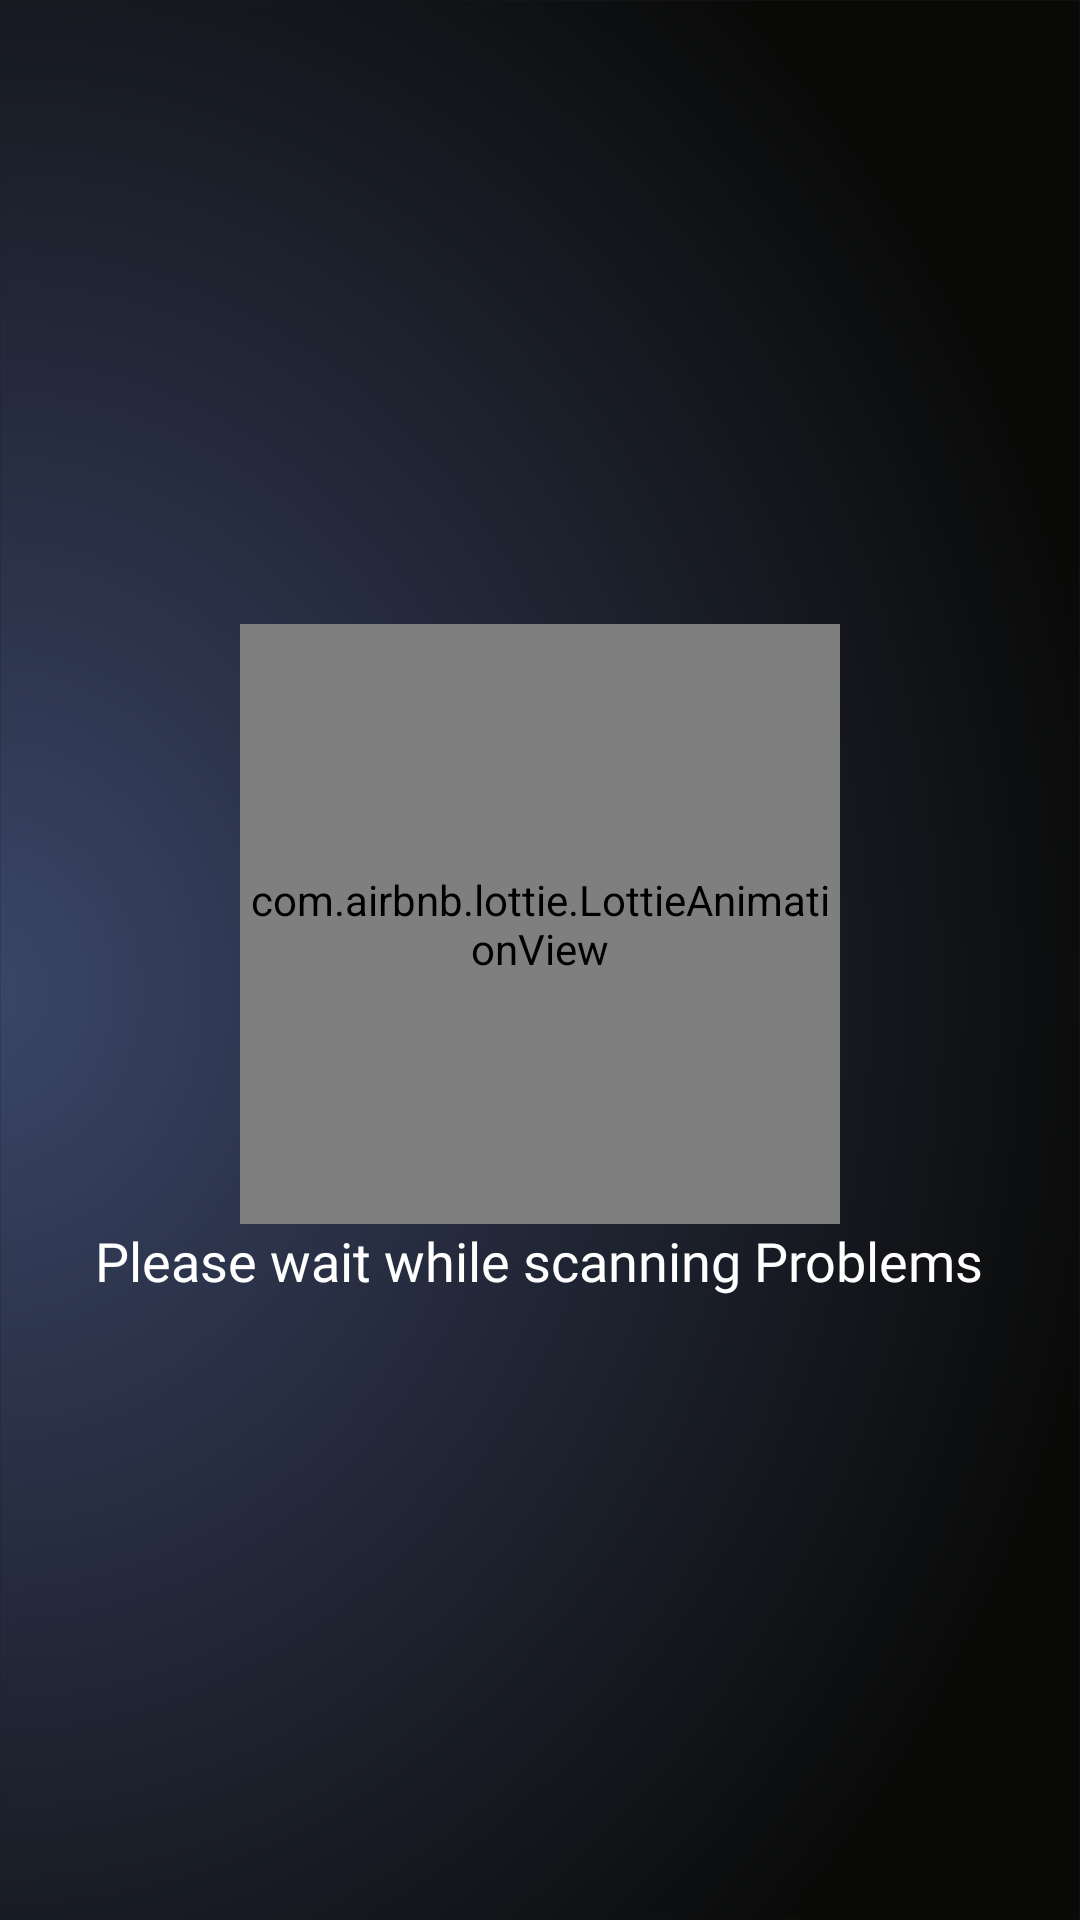

Write the Android layout XML for this screen, with the resource values it uses.
<!-- AndroidManifest.xml: application theme AppTheme.Dark -->
<!-- res/layout/activity_scan_car.xml -->
<?xml version="1.0" encoding="utf-8"?>
<androidx.constraintlayout.widget.ConstraintLayout xmlns:android="http://schemas.android.com/apk/res/android"
    xmlns:app="http://schemas.android.com/apk/res-auto"
    xmlns:tools="http://schemas.android.com/tools"
    android:id="@+id/main"
    android:layout_width="match_parent"
    android:layout_height="match_parent"
    android:background="@drawable/main_bg"
    tools:context=".Activity.ScanningActivity">

    <androidx.constraintlayout.widget.ConstraintLayout
        android:id="@+id/mainlayout"
        android:visibility="gone"
        android:layout_width="match_parent"
        android:layout_height="match_parent">

        <LinearLayout
            android:id="@+id/linearLayout3"
            android:layout_width="match_parent"
            android:layout_height="60sp"
            android:orientation="horizontal"
            android:paddingHorizontal="10sp"
            app:layout_constraintEnd_toEndOf="parent"
            app:layout_constraintStart_toStartOf="parent"
            app:layout_constraintTop_toTopOf="parent">

            <RelativeLayout
                android:id="@+id/backrelative"
                android:layout_width="35sp"
                android:layout_height="35sp"
                android:layout_gravity="center">

                <ImageView
                    android:layout_width="24sp"
                    android:layout_height="24sp"
                    android:layout_centerInParent="true"
                    android:src="@drawable/back_icon" />
            </RelativeLayout>


            <TextView
                android:layout_width="0sp"
                android:layout_height="wrap_content"
                android:layout_gravity="center"
                android:layout_marginHorizontal="10sp"
                android:layout_weight="1"
                android:fontFamily="@font/roboto_medium"
                android:gravity="center"
                android:text="@string/fault_codes"
                android:textColor="@color/main_purple"
                android:textSize="18sp" />


            <RelativeLayout
                android:id="@+id/prorelative"
                android:layout_width="35sp"
                android:layout_height="35sp"
                android:layout_gravity="center"
                android:visibility="invisible">

                <ImageView
                    android:layout_width="24sp"
                    android:layout_height="24sp"
                    android:layout_centerInParent="true"
                    android:src="@drawable/pro_icon" />
            </RelativeLayout>

        </LinearLayout>


        <androidx.cardview.widget.CardView
            android:id="@+id/cardView"
            android:layout_width="match_parent"
            android:layout_height="wrap_content"
            android:layout_marginHorizontal="10sp"
            app:cardCornerRadius="10sp"
            android:layout_marginTop="10sp"
            android:backgroundTint="@color/search_bg"
            app:layout_constraintEnd_toEndOf="parent"
            app:layout_constraintStart_toStartOf="parent"
            app:layout_constraintTop_toBottomOf="@+id/linearLayout3">

            <EditText
                android:id="@+id/searchet"
                android:layout_width="match_parent"
                android:layout_height="50sp"
                android:drawableLeft="@drawable/baseline_search_24"
                android:drawablePadding="10sp"
                android:hint="@string/search"
                android:paddingHorizontal="10sp"
                android:background="@null"
                android:textColor="@color/white"
                android:textColorHint="@color/row_activated" />
        </androidx.cardview.widget.CardView>

        <ListView
            android:id="@+id/scanninglist"
            android:layout_width="match_parent"
            android:layout_height="0sp"
            android:layout_marginTop="20sp"
            android:layout_marginBottom="20sp"
            app:layout_constraintBottom_toTopOf="@+id/clearcard"
            app:layout_constraintEnd_toEndOf="parent"
            app:layout_constraintStart_toStartOf="parent"
            app:layout_constraintTop_toBottomOf="@+id/cardView" />


        <androidx.cardview.widget.CardView
            android:id="@+id/clearcard"
            android:layout_width="match_parent"
            android:layout_height="wrap_content"
            android:layout_marginHorizontal="20sp"
            android:layout_marginBottom="20sp"
            android:backgroundTint="@color/Red"
            app:cardCornerRadius="20sp"
            app:layout_constraintBottom_toTopOf="@+id/banneradsview"
            app:layout_constraintEnd_toEndOf="parent"
            app:layout_constraintStart_toStartOf="parent">

            <TextView
                android:id="@+id/clearcardtxt"
                android:layout_width="match_parent"
                android:layout_height="wrap_content"
                android:layout_gravity="center"
                android:fontFamily="@font/roboto_bold"
                android:gravity="center"
                android:paddingHorizontal="40sp"
                android:paddingVertical="10sp"
                android:text="@string/clear"
                android:textColor="@color/white"
                android:textSize="18sp" />
        </androidx.cardview.widget.CardView>

        <com.akapps.obd2carscannerapp.Ads.BannerAdView
            android:id="@+id/banneradsview"
            android:layout_width="match_parent"
            android:layout_height="wrap_content"
            android:visibility="gone"
            app:layout_constraintBottom_toBottomOf="parent"
            app:layout_constraintEnd_toEndOf="parent"
            app:layout_constraintStart_toStartOf="parent" />

        <TextView
            android:id="@+id/nodatatxt"
            android:layout_width="wrap_content"
            android:layout_height="wrap_content"
            android:fontFamily="@font/roboto_bold"
            android:text="@string/no_fault_found"
            android:textColor="@color/white"
            android:textSize="22sp"
            android:visibility="gone"
            app:layout_constraintBottom_toBottomOf="parent"
            app:layout_constraintEnd_toEndOf="parent"
            app:layout_constraintStart_toStartOf="parent"
            app:layout_constraintTop_toTopOf="parent" />

    </androidx.constraintlayout.widget.ConstraintLayout>


    <androidx.constraintlayout.widget.ConstraintLayout
        android:id="@+id/scanninglayout"
        android:layout_width="match_parent"
        android:layout_height="match_parent">


        <LinearLayout
            android:layout_width="match_parent"
            android:layout_height="wrap_content"
            android:gravity="center"
            android:orientation="vertical"
            app:layout_constraintBottom_toBottomOf="parent"
            app:layout_constraintEnd_toEndOf="parent"
            app:layout_constraintStart_toStartOf="parent"
            app:layout_constraintTop_toTopOf="parent">

            <com.airbnb.lottie.LottieAnimationView
                android:id="@+id/lottieAnimationView"
                android:layout_width="200sp"
                android:layout_height="200sp"
                app:lottie_autoPlay="true"
                app:lottie_loop="true"
                app:lottie_rawRes="@raw/scanning_anim" />

            <TextView
                android:id="@+id/textView"
                android:layout_width="wrap_content"
                android:layout_height="wrap_content"
                android:fontFamily="@font/roboto_medium"
                android:text="Please wait while scanning Problems"
                android:gravity="center"
                android:textColor="@color/white"
                android:textSize="18sp"
                app:layout_constraintEnd_toEndOf="parent"
                app:layout_constraintStart_toStartOf="parent"
                app:layout_constraintTop_toBottomOf="@+id/lottieAnimationView" />
        </LinearLayout>

    </androidx.constraintlayout.widget.ConstraintLayout>


</androidx.constraintlayout.widget.ConstraintLayout>
<!-- resources referenced by this layout -->
<resources>
  <color name="Red">#FF1100</color>
  <color name="main_purple">#00FF00 </color>
  <color name="row_activated">#80808080</color>
  <color name="search_bg">#24263E </color>
  <color name="white">#FFFFFFFF</color>
  <!-- drawable back_icon: png bitmap (drawable, 14214 bytes) -->
  <!-- drawable main_bg: png bitmap (drawable, 200371 bytes) -->
  <!-- drawable pro_icon: png bitmap (drawable, 2591 bytes) -->
  <string name="clear">Clear MIL</string>
  <string name="fault_codes">Fault codes</string>
  <string name="no_fault_found">No Fault Found</string>
  <string name="search">Search</string>
  <style name="AppTheme.Dark" parent="@android:style/Theme.DeviceDefault">
          <item name="android:activatedBackgroundIndicator">@drawable/activated_background</item>
          <item name="android:statusBarColor">@color/main_purple</item>
      </style>
</resources>
